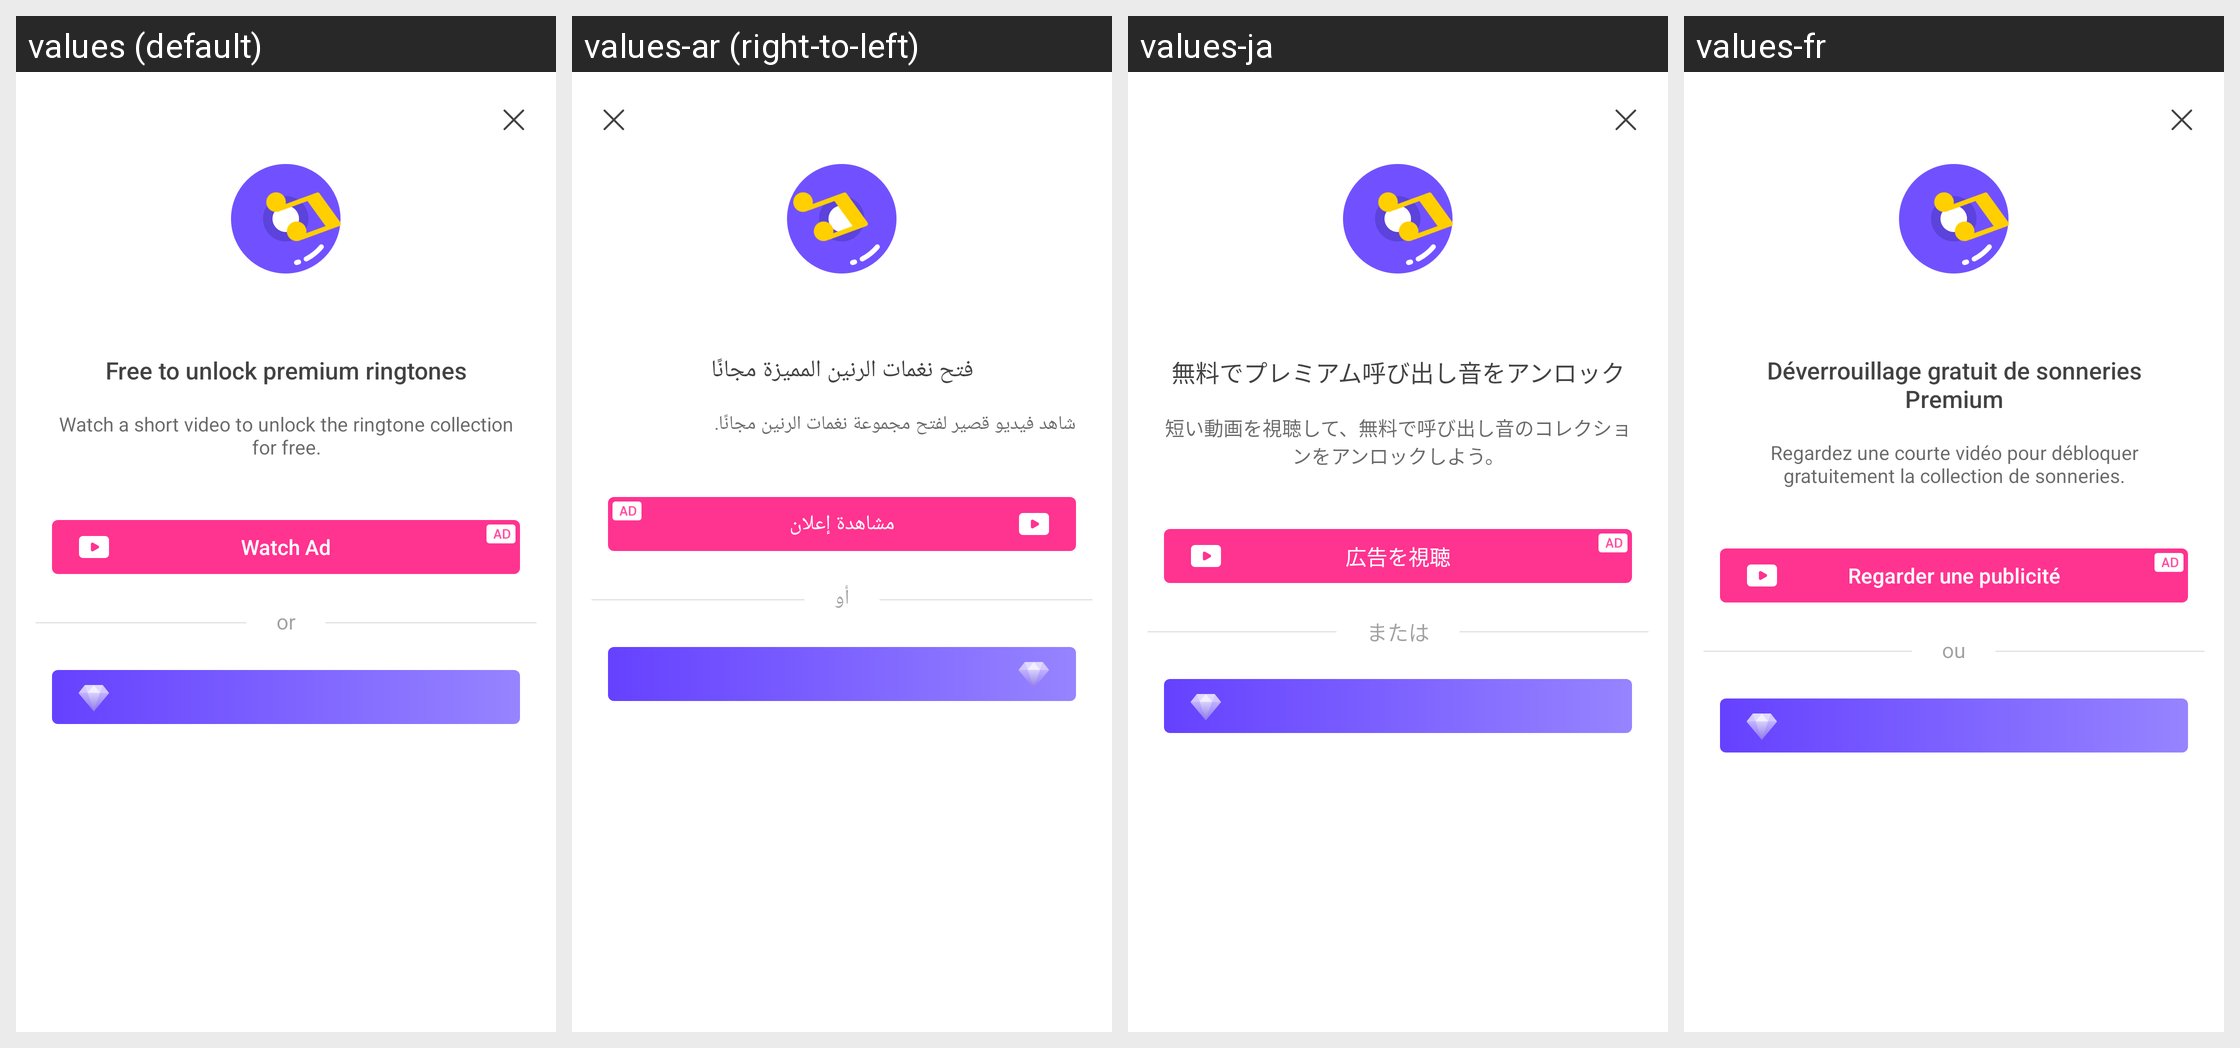

The same Android screen rendered under several of its app's locales, left to right. List the strings drawn on it with the default value and each locale's translation.
Android screen res/layout/dialog_vip.xml rendered under 4 locales, left to right: values (default), values-ar (right-to-left), values-ja, values-fr. Device: Nexus 5 (rendered at 1080×1920; each locale shown at half size, 540×960, under a caption strip naming it); theme Theme.MaterialComponents.DayNight.NoActionBar.
Other locales in the repository, not shown: values-af, values-am, values-as, values-az, values-be, values-bg, values-bn, values-bn-rBD, values-bn-rIN, values-bs, values-ca, values-cs, values-da, values-de, values-el, values-en, values-en-rCA, values-en-rGB, values-en-rIN, values-en-rXC, values-es, values-es-rMX, values-es-rUS, values-et, values-eu, values-fa, values-fi, values-fil, values-fr-rCA, values-gl, values-gu, values-he, values-hi, values-hr, values-hu, values-hy, values-id, values-in, values-in-rID, values-is, values-it, values-iw, values-ka, values-kk, values-km, values-kn, values-kn-rIN, values-ko, values-ky, values-lo, values-lt, values-lv, values-mk, values-ml, values-ml-rIN, values-mn, values-mr, values-ms, values-my, values-nb, values-ne, values-nl, values-no, values-or, values-pa, values-pa-rIN, values-pl, values-pt, values-pt-rBR, values-pt-rPT, values-ro, values-ru, values-ru-rRU, values-si, values-sk, values-sl, values-sq, values-sr, values-sv, values-sw, values-ta, values-ta-rIN, values-te, values-te-rIN, values-th, values-th-rTH, values-tl, values-tl-rPH, values-tr, values-uk, values-ur, values-ur-rIN, values-uz, values-vi, values-zh, values-zh-rCN, values-zh-rHK, values-zh-rMO, values-zh-rTW, values-zu.
Strings drawn on this screen, with the default value and each locale's value (text and hints the layout hard-codes, and strings that could not be matched under every locale, appear in the picture but are not listed):

APKTOOL_RENAMED_0x7f12034d
  values: Free to unlock premium ringtones
  values-ar: فتح نغمات الرنين المميزة مجانًا
  values-ja: 無料でプレミアム呼び出し音をアンロック
  values-fr: Déverrouillage gratuit de sonneries Premium

APKTOOL_RENAMED_0x7f120352
  values: Watch a short video to unlock the ringtone collection for free.
  values-ar: شاهد فيديو قصير لفتح مجموعة نغمات الرنين مجانًا.
  values-ja: 短い動画を視聴して、無料で呼び出し音のコレクションをアンロックしよう。
  values-fr: Regardez une courte vidéo pour débloquer gratuitement la collection de sonneries.

APKTOOL_RENAMED_0x7f120351
  values: Watch Ad
  values-ar: مشاهدة إعلان
  values-ja: 広告を視聴
  values-fr: Regarder une publicité

APKTOOL_RENAMED_0x7f120333
  values: or
  values-ar: أو
  values-ja: または
  values-fr: ou
